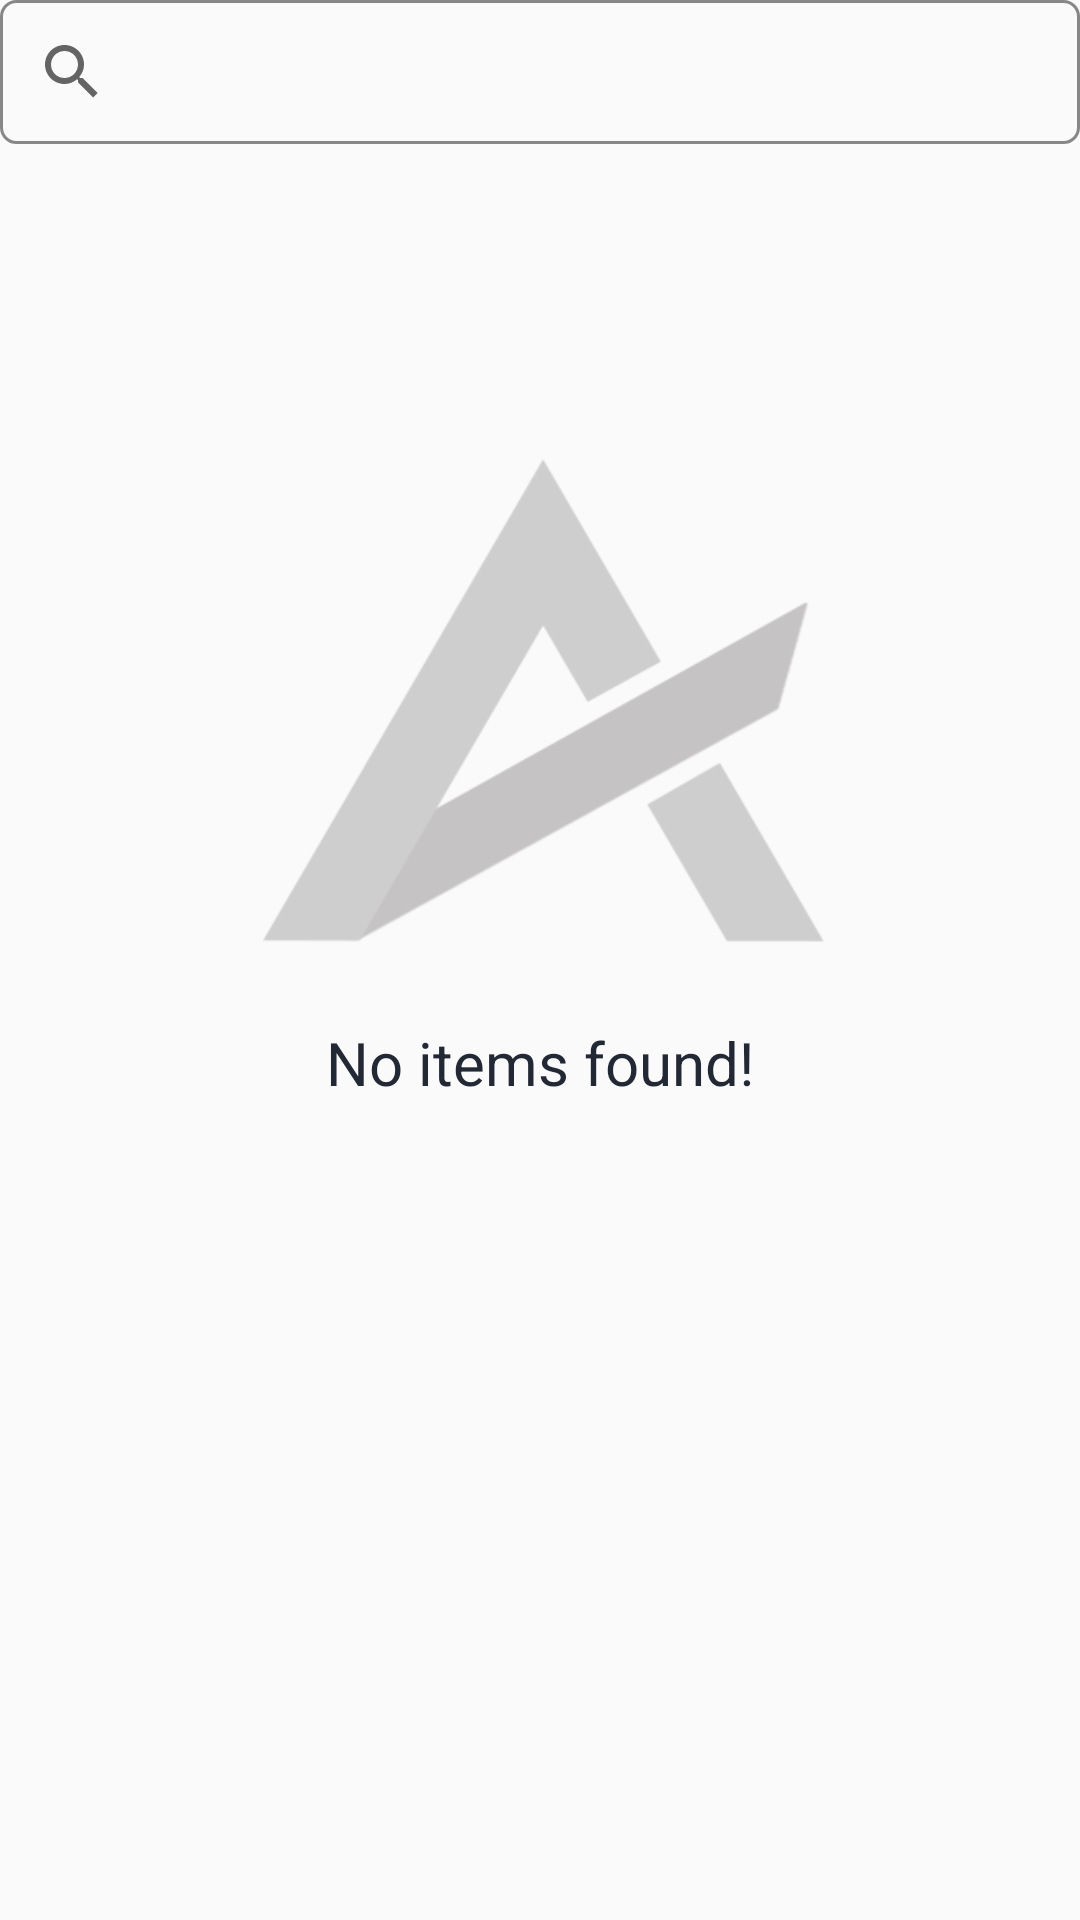

This screen was rendered from an Android layout file. Write that file and the resources it references.
<!-- AndroidManifest.xml: application theme Theme.DesignersStore -->
<!-- res/layout/fragment_search.xml -->
<?xml version="1.0" encoding="utf-8"?>
<androidx.constraintlayout.widget.ConstraintLayout xmlns:android="http://schemas.android.com/apk/res/android"
    xmlns:app="http://schemas.android.com/apk/res-auto"
    xmlns:tools="http://schemas.android.com/tools"
    android:id="@+id/frameLayout3"
    android:layout_width="match_parent"
    android:layout_height="match_parent"
    tools:context=".presentation.ui.fragmentsclient.searchfilter.SearchFragment">

    

    <SearchView
        android:id="@+id/searchView"
        android:layout_width="@dimen/_190sdp"
        android:layout_height="wrap_content"
        android:background="@drawable/backgroundsearch"
        android:layout_marginTop="@dimen/_30sdp"
        app:layout_constraintEnd_toEndOf="parent"
        app:layout_constraintStart_toStartOf="parent"
        app:layout_constraintTop_toTopOf="parent" />


    <androidx.recyclerview.widget.RecyclerView
        android:id="@+id/rv_dashboard_items"
        android:layout_width="0dp"
        android:layout_height="0dp"
        android:visibility="gone"
        app:layout_constraintBottom_toBottomOf="parent"
        app:layout_constraintEnd_toEndOf="parent"
        app:layout_constraintStart_toStartOf="parent"
        app:layout_constraintTop_toBottomOf="@+id/searchView"
        tools:listitem="@layout/item_dashboard_layout"/>

    <TextView
        android:id="@+id/tv_no_dashboard_items_found"
        android:layout_width="match_parent"
        android:layout_height="wrap_content"
        android:layout_marginStart="8dp"
        android:layout_marginTop="8dp"
        android:layout_marginEnd="8dp"
        android:gravity="center_horizontal"
        android:textColor="@color/colorPrimaryText"
        android:text="@string/no_dashboard_item_found"
        android:textAlignment="center"
        android:textSize="20sp"
        app:layout_constraintBottom_toBottomOf="parent"
        app:layout_constraintEnd_toEndOf="parent"
        app:layout_constraintHorizontal_bias="1.0"
        app:layout_constraintStart_toStartOf="parent"
        app:layout_constraintTop_toTopOf="parent"
        app:layout_constraintVertical_bias="0.55" />

    <ImageView
        android:id="@+id/imageView3"
        android:layout_width="403dp"
        android:layout_height="279dp"
        android:layout_marginTop="168dp"
        android:src="@drawable/logo_designer_store_light_gray"
        app:layout_constraintBottom_toTopOf="@+id/tv_no_dashboard_items_found"
        app:layout_constraintEnd_toEndOf="parent"
        app:layout_constraintStart_toStartOf="parent"
        app:layout_constraintTop_toTopOf="parent" />


</androidx.constraintlayout.widget.ConstraintLayout>
<!-- res/layout/item_dashboard_layout.xml (included above) -->
<?xml version="1.0" encoding="utf-8"?>
<androidx.constraintlayout.widget.ConstraintLayout
    xmlns:android="http://schemas.android.com/apk/res/android"
    xmlns:tools="http://schemas.android.com/tools"
    xmlns:app="http://schemas.android.com/apk/res-auto"
    android:id="@+id/con"
    android:layout_width="match_parent"
    android:layout_height="wrap_content">


    <androidx.cardview.widget.CardView
        android:id="@+id/action_cart"
        android:layout_width="match_parent"
        android:layout_height="wrap_content"
        android:layout_margin="7dp"
        app:cardCornerRadius="18dp"
        app:cardMaxElevation="5dp"
        app:cardElevation="8dp"
        app:layout_constraintEnd_toEndOf="parent"
        app:layout_constraintStart_toStartOf="parent"
        app:layout_constraintTop_toTopOf="@id/con">

        <ImageView
            android:id="@+id/iv_dashboard_item_image"
            android:layout_width="match_parent"
            android:layout_height="300dp"
            android:adjustViewBounds="true"
            android:contentDescription="@string/content_description"
            android:src="@drawable/logo_designer_store_light_gray"
            app:shapeAppearanceOverlay="@style/border" />

        
        
        
        
        
        


    </androidx.cardview.widget.CardView>

    <com.example.designersstore.presentation.utils.MSPTextViewBold
        android:id="@+id/tv_dashboard_item_title"
        android:layout_width="0dp"
        android:layout_height="wrap_content"
        android:maxLines="4"
        android:ellipsize="end"
        android:textColor="@color/black"
        android:textSize="12sp"
        android:textStyle="bold"
        android:layout_marginLeft="@dimen/_15sdp"
        app:layout_constraintEnd_toEndOf="parent"
        app:layout_constraintStart_toStartOf="@+id/action_cart"
        app:layout_constraintTop_toBottomOf="@+id/action_cart"
        tools:text="Item Name" />

    <com.example.designersstore.presentation.utils.MSPTextView
        android:id="@+id/tv_dashboard_item_price"
        android:layout_width="0dp"
        android:layout_height="wrap_content"
        android:layout_marginTop="2dp"
        android:textColor="@color/black"
        android:textSize="12sp"
        android:textStyle="bold"
        android:layout_marginLeft="@dimen/_15sdp"
        app:layout_constraintEnd_toEndOf="@+id/action_cart"
        app:layout_constraintStart_toStartOf="@+id/action_cart"
        app:layout_constraintTop_toBottomOf="@+id/tv_dashboard_item_title"
        tools:text="$100.00" />
</androidx.constraintlayout.widget.ConstraintLayout>

























































<!-- resources referenced by this layout -->
<resources>
  <color name="black">#FF000000</color>
  <color name="colorBorder">#E8E6E6</color>
  <color name="colorPrimaryText">#222934</color>
  <!-- drawable backgroundsearch (drawable) -->
  <?xml version="1.0" encoding="utf-8"?>
  <shape xmlns:android="http://schemas.android.com/apk/res/android"
      android:shape="rectangle">
  
  
  
      <stroke
          android:width="1dp"
          android:color="@color/colorDarkGrey" />
  
      <corners android:radius="5dp" />
  </shape>
  <!-- drawable logo_designer_store_light_gray: png bitmap (drawable-v24, 11919 bytes) -->
  <string name="content_description">image</string>
  <string name="no_dashboard_item_found">No items found!</string>
  <style name="border">
          <item name="cornerSize">5%</item>
      </style>
  <style name="Theme.DesignersStore" parent="Theme.AppCompat.Light.NoActionBar">
          
          <item name="colorPrimary">@color/white</item>
          <item name="colorPrimaryVariant">@color/white</item>
          <item name="colorOnPrimary">@color/white</item>
          
          <item name="colorSecondary">@color/MV</item>
          <item name="colorSecondaryVariant">@color/MV</item>
          <item name="colorOnSecondary">@color/black</item>
          
          <item name="android:statusBarColor" tools:targetApi="l">?attr/colorPrimaryVariant</item>
          
      </style>
  <color name="colorDarkGrey">#878787</color>
  <color name="white">#FFFFFFFF</color>
  <color name="MV">#CC00EF</color>
</resources>
